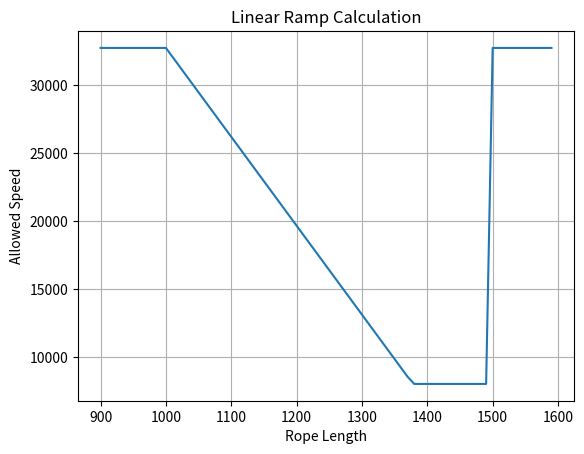

Write the Python code that produced this figure.
import matplotlib.pyplot as plt

def calc_ramp(rope_length, rmp_start, rmp_end, spd_red, spdkor_not=32767):
    if rope_length > rmp_start and rope_length < rmp_end:
        del_alpha_akt = rmp_end - rope_length
        range_ = rmp_end - rmp_start
        if range_ <= 0 or del_alpha_akt < 0 or del_alpha_akt > range_:
            set_speed = spdkor_not
        else:
            set_speed = int((del_alpha_akt * 0x7FFF) / range_)
        if set_speed < spd_red:
            set_speed = spd_red
        return set_speed
    else:
        return spdkor_not

rmp_start = 1000
rmp_end = 1500
spd_red = 8000

rope_lengths = range(900, 1600, 10)
speeds = [calc_ramp(rl, rmp_start, rmp_end, spd_red) for rl in rope_lengths]

plt.plot(rope_lengths, speeds)
plt.xlabel('Rope Length')
plt.ylabel('Allowed Speed')
plt.title('Linear Ramp Calculation')
plt.grid(True)
plt.show()
